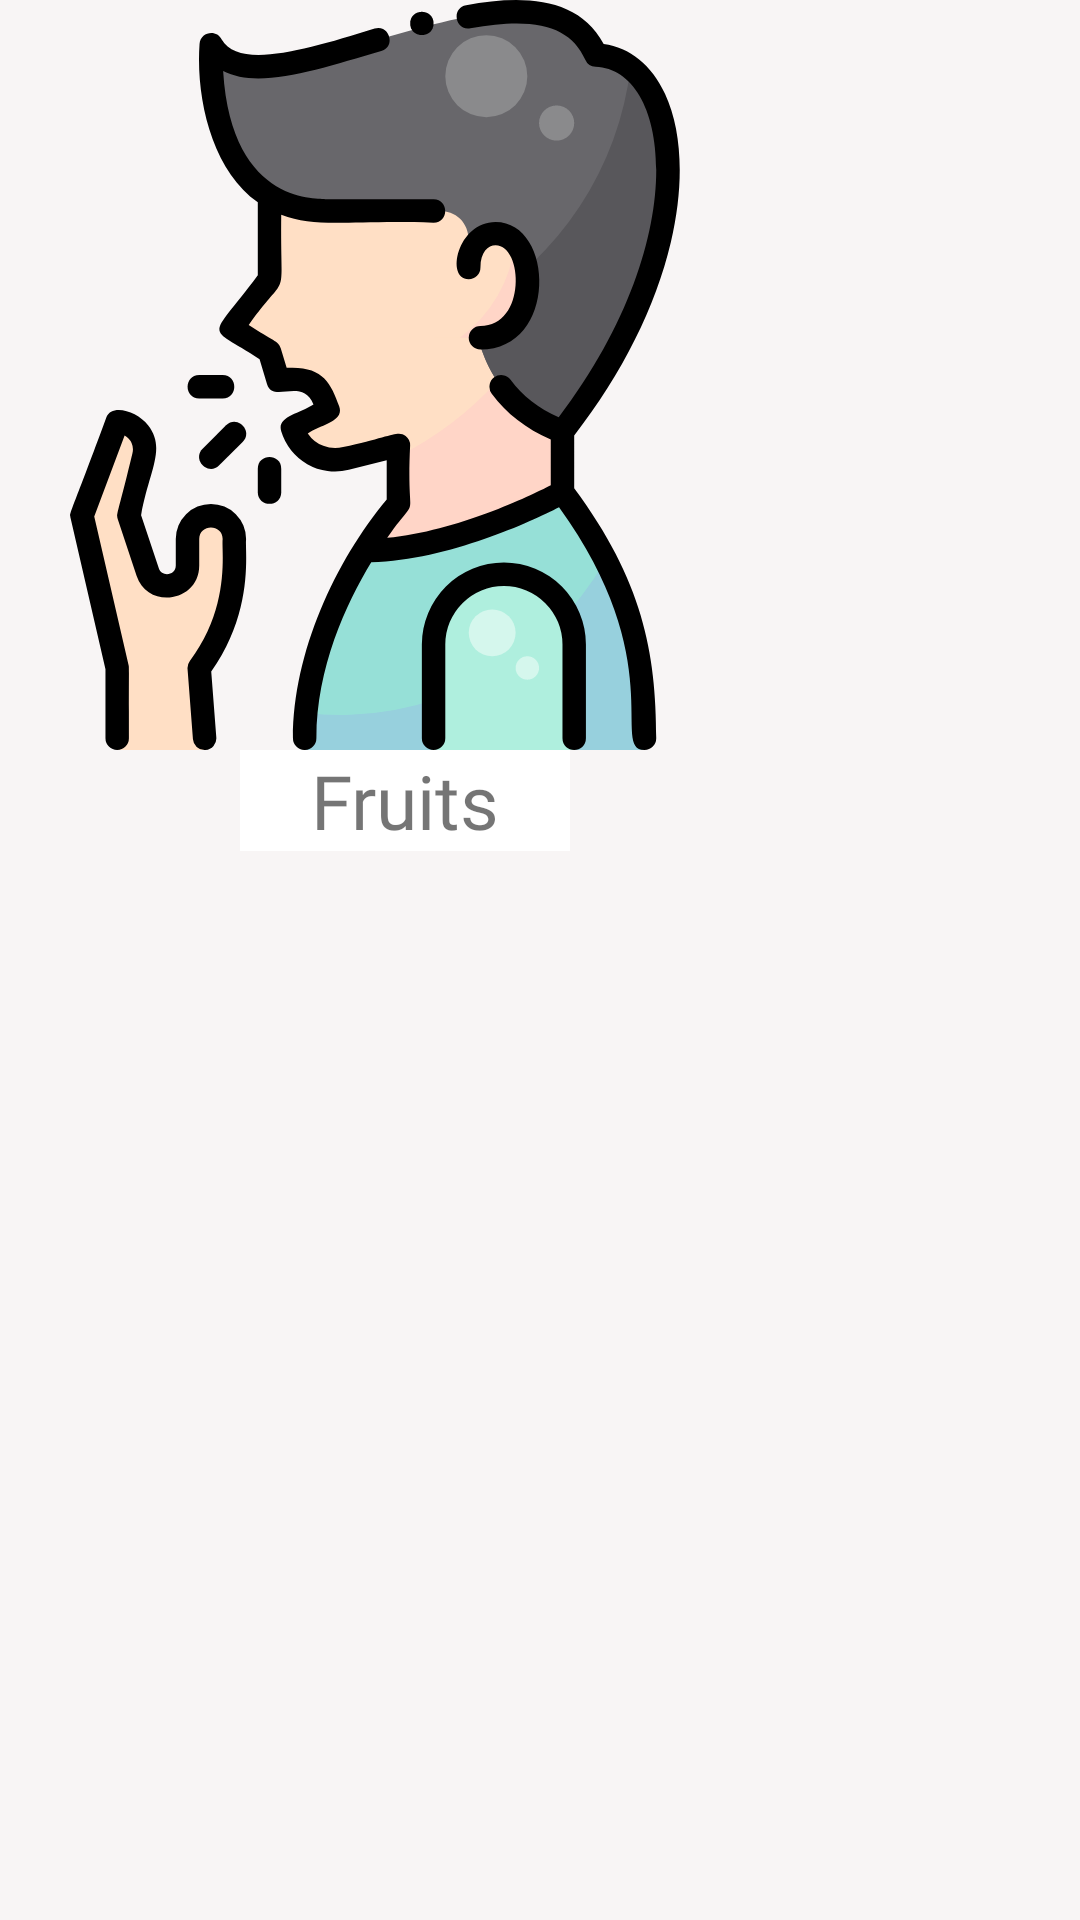

Android layout source for this screen:
<!-- AndroidManifest.xml: application theme AppTheme -->
<!-- res/layout/grid_category_items.xml -->
<?xml version="1.0" encoding="utf-8"?>
<androidx.constraintlayout.widget.ConstraintLayout xmlns:android="http://schemas.android.com/apk/res/android"
    xmlns:app="http://schemas.android.com/apk/res-auto"
    xmlns:tools="http://schemas.android.com/tools"
    android:layout_width="wrap_content"
    android:layout_height="wrap_content"
    android:background="#F8F5F5">

    <ImageView
        android:id="@+id/category_image"
        android:layout_width="250dp"
        android:layout_height="250dp"
        app:layout_constraintStart_toStartOf="parent"
        app:layout_constraintTop_toTopOf="parent"
        app:srcCompat="@drawable/cough" />

    <TextView
        android:id="@+id/category_name"
        android:layout_width="110dp"
        android:layout_height="wrap_content"
        android:background="#FFFFFF"
        android:fontFamily="@font/baloo"
        android:gravity="center_horizontal"
        android:text="Fruits"
        android:textAlignment="gravity"
        android:textSize="25sp"
        app:layout_constraintEnd_toEndOf="@+id/category_image"
        app:layout_constraintHorizontal_bias="0.571"
        app:layout_constraintStart_toStartOf="@+id/category_image"
        app:layout_constraintTop_toBottomOf="@+id/category_image" />
</androidx.constraintlayout.widget.ConstraintLayout>
<!-- resources referenced by this layout -->
<resources>
  <!-- drawable cough: vector/xml drawable (drawable, 6317 chars, omitted) -->
  <style name="AppTheme" parent="Theme.AppCompat.DayNight.NoActionBar">
          
          <item name="colorPrimary">@color/colorPrimary</item>
          <item name="colorPrimaryDark">@color/colorPrimaryDark</item>
          <item name="colorAccent">@color/colorAccent</item>
      </style>
  <color name="colorPrimary">#F8070707</color>
  <color name="colorPrimaryDark">#F8070707</color>
  <color name="colorAccent">#03DAC5</color>
</resources>
